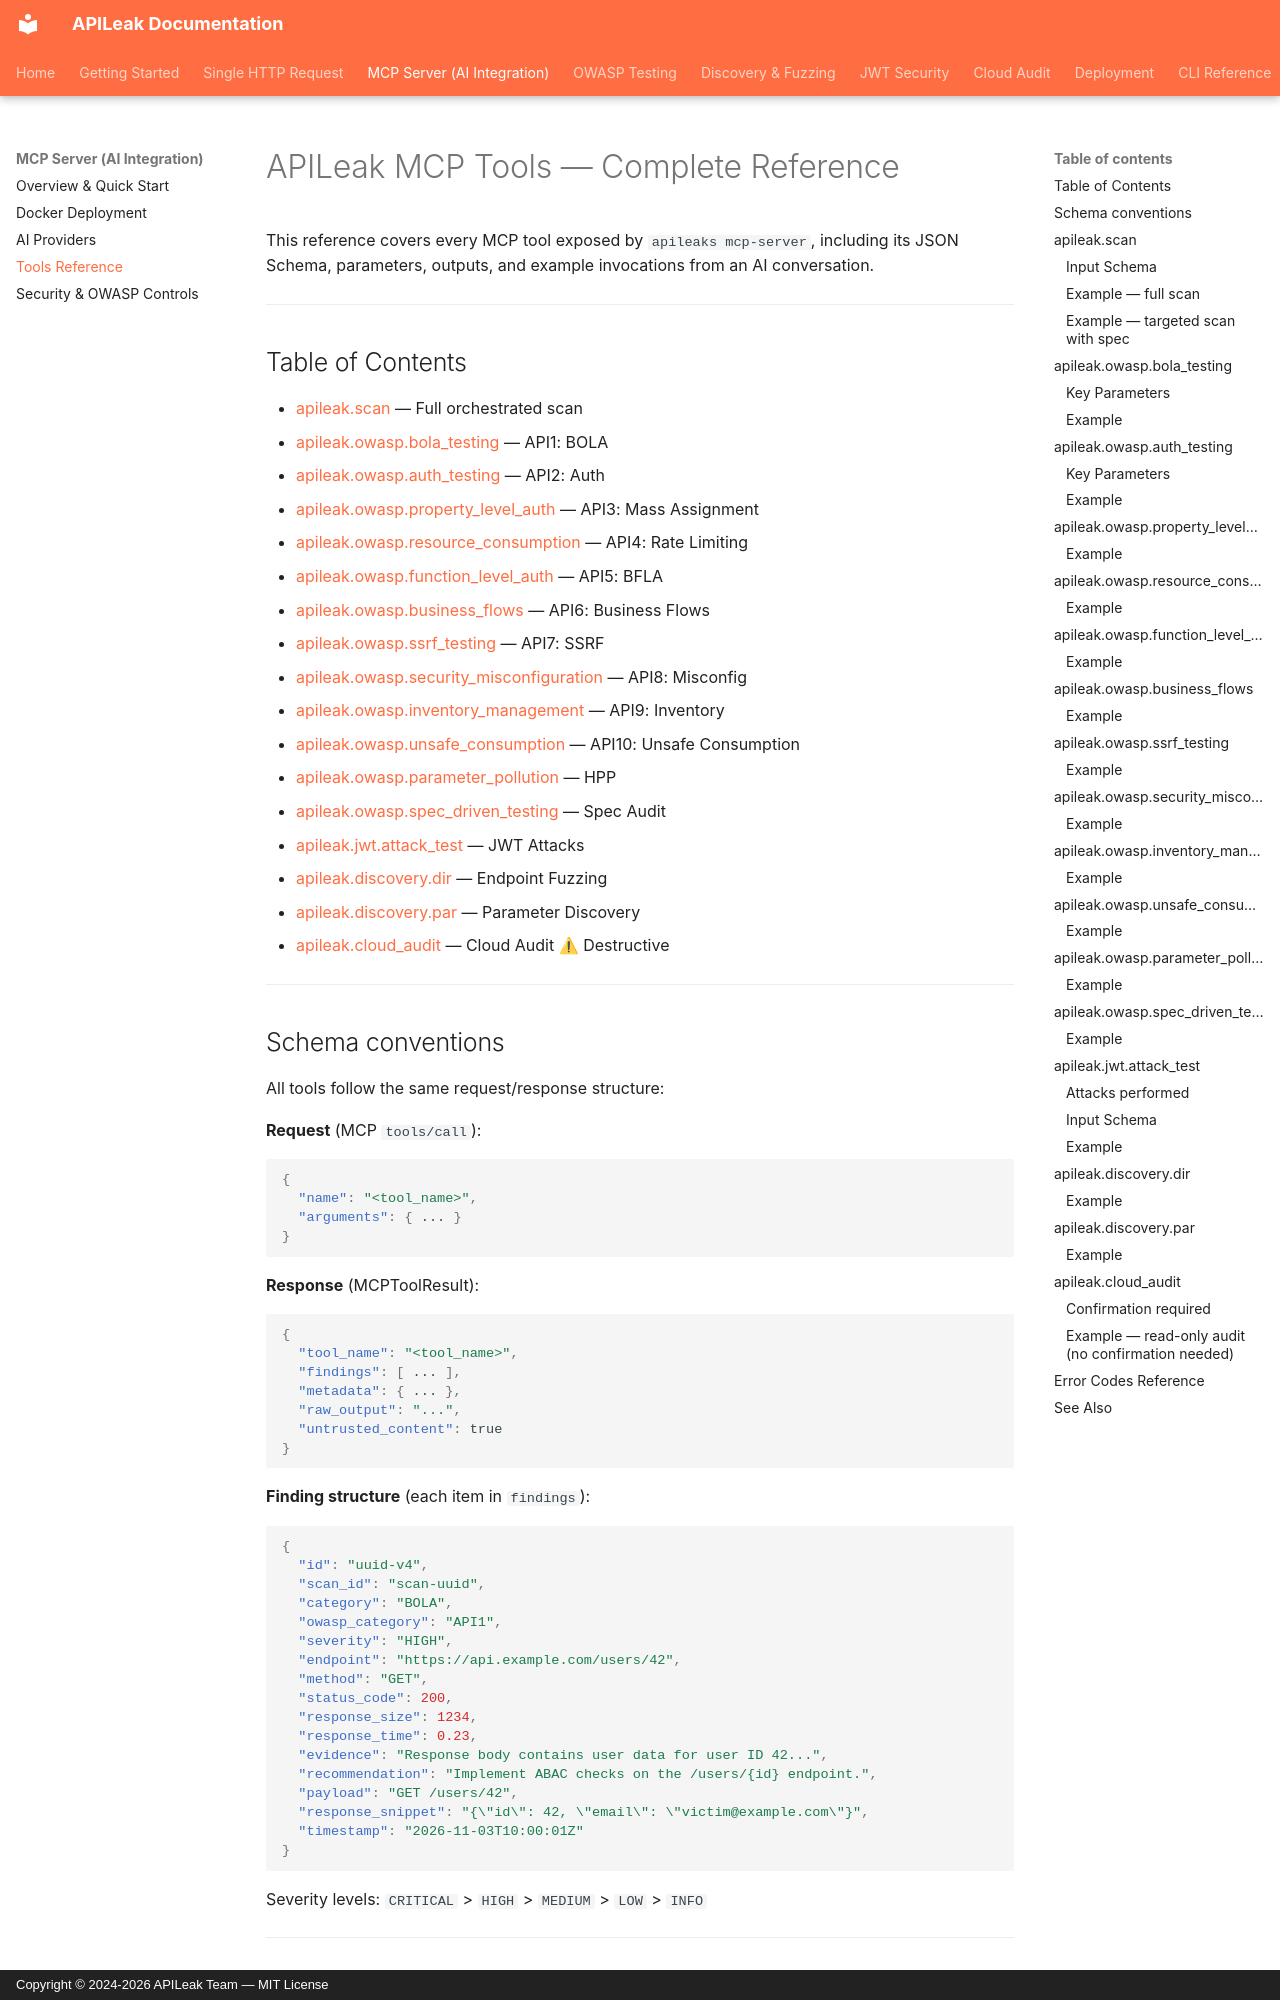

repository: MoisesTapia/apileaks · page: mcp-tools-reference/index.html · generator: mkdocs · copyright: Copyright © 2024-2026 APILeak Team — MIT License

# APILeak MCP Tools — Complete Reference

This reference covers every MCP tool exposed by `apileaks mcp-server`, including its JSON Schema, parameters, outputs, and example invocations from an AI conversation.

---

## Table of Contents

- [apileak.scan](#apileakscan) — Full orchestrated scan
- [apileak.owasp.bola_testing](#apileakowaspbola_testing) — API1: BOLA
- [apileak.owasp.auth_testing](#apileakowaspauth_testing) — API2: Auth
- [apileak.owasp.property_level_auth](#apileakowaspproperty_level_auth) — API3: Mass Assignment
- [apileak.owasp.resource_consumption](#apileakowaspresource_consumption) — API4: Rate Limiting
- [apileak.owasp.function_level_auth](#apileakowaspfunction_level_auth) — API5: BFLA
- [apileak.owasp.business_flows](#apileakowaspbusiness_flows) — API6: Business Flows
- [apileak.owasp.ssrf_testing](#apileakowaspssrf_testing) — API7: SSRF
- [apileak.owasp.security_misconfiguration](#apileakowaspsecurity_misconfiguration) — API8: Misconfig
- [apileak.owasp.inventory_management](#apileakowaspinventory_management) — API9: Inventory
- [apileak.owasp.unsafe_consumption](#apileakowaspunsafe_consumption) — API10: Unsafe Consumption
- [apileak.owasp.parameter_pollution](#apileakowaspparameter_pollution) — HPP
- [apileak.owasp.spec_driven_testing](#apileakowaspspec_driven_testing) — Spec Audit
- [apileak.jwt.attack_test](#apileakjwtattack_test) — JWT Attacks
- [apileak.discovery.dir](#apileakdiscoverydir) — Endpoint Fuzzing
- [apileak.discovery.par](#apileakdiscoverypar) — Parameter Discovery
- [apileak.cloud_audit](#apileakcloud_audit) — Cloud Audit ⚠ Destructive

---
